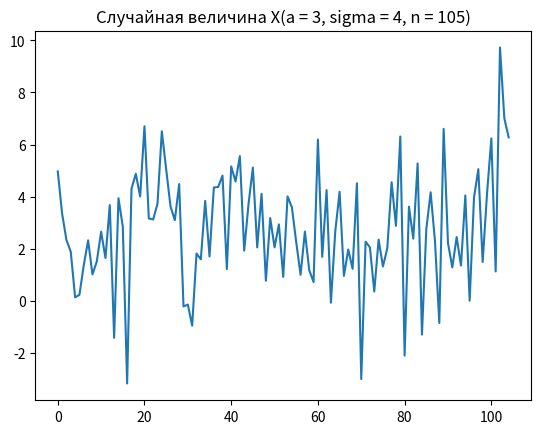

The matplotlib source for this figure: (Note: this script raises an exception after producing the figure.)
import scipy.stats as st
import numpy as np
import matplotlib.pyplot as plt
import seaborn as sns

def mean(x):# среднее
    mean_value = 0 
    for i in x:
        mean_value+=i

    mean_value/=len(x)
    return mean_value

def var(x):# дисперсия
    mean_value = mean(x)
    dispersion = 0 
    for i in x:
        dispersion+=(i-mean_value)**2
    dispersion/=len(x)
    return dispersion

def s_qrt(x): # исправленная дисперсия
    return (len(x)*var(x))/(len(x)-1)

def skew(x): # коэф. асимметрии
    a = 0
    mean_value = mean(x)
    for i in x:
        a+=(i-mean_value)**3
    a/=len(x)
    a/=np.sqrt(var(x))**3 
    return a

def kurtosis(x):# эксцесс
    e=0
    mean_value = mean(x)
    for i in x:
        e+=(i-mean_value)**4
    e/=len(x)
    e/=np.sqrt(var(x))**4 
    return e-3

def median(x):
    n = len(x)
    x_sort = sorted(x)

    if n%2==1:
        return x_sort[(n+1)//2] # медиана
    else:
        return (x_sort[(n+1)//2]+x_sort[((n+1)//2)+1])/2
    
def mode(x):# мода
    if isinstance(x, np.ndarray):
        arr = sorted(x.tolist())
    else:
        arr = sorted(list(x))
        
    if not arr:
        return []
    
    max_count = 0
    modes = [] 

    current_element = arr[0]
    current_count = 0

    for item in arr + [None]:
        if item == current_element:
            current_count += 1
        else:
            if current_count > max_count:
                max_count = current_count
                modes = [current_element]

            current_element = item
            current_count = 1
    return modes



a = 3
sigma = 2
n = 105

print('='*60)
print("Лабораторная работа №1. Вариант 12.")
print('='*60)


x = st.norm.rvs(loc = a, scale = sigma, size = n) # генерация выборки
plt.title("Случайная величина X(a = 3, sigma = 4, n = 105)")
plt.plot(x)
plt.savefig("./images/my_plot.png", dpi=300, bbox_inches='tight')
#plt.show()
plt.clf()
print()


abs_freq = np.histogram(x, bins = 'fd', density=0)
print("Группировка данных в интервалы:")
print(abs_freq[1])
print("Интервальный ряд абсолютных частот:")
print(abs_freq[0])
print()

print(f"Сумма абсолютных частот: {sum(abs_freq[0])}")

hist, bin_edges = np.histogram(x, bins='fd', density=1)
widths = np.diff(bin_edges)
relative_freq = hist * widths
print("Группировка данных в интервалы:")
print(bin_edges)
print("Интервальный ряд абсолютных частот:")
print(relative_freq)
print()
print(f"Сумма относительных частот: {sum(relative_freq)}")

# =========================================
#2
#==========================================


for i in list(range(2, 11)) + list(range(15, 26)):
    plt.hist(x, bins=i, density=1, cumulative=0) # относительные частоты
    plt.savefig(f"./images/hist_relative_freq_bins_{i}.png", dpi=300, bbox_inches='tight')
    plt.clf()

plt.hist(x, bins='fd', density=0, cumulative=0)  # абсолютные частоты
#plt.show()
plt.savefig("./images/hist_abs_freq_bins_fd.png", dpi=300, bbox_inches='tight')
plt.clf()

plt.hist(x, bins='fd', density=1, cumulative=0)  # относ. частоты

xmin = min(x)
xmax = max(x)

arr = np.linspace(xmin, xmax, n)
f = st.norm.pdf(arr, loc = a, scale = sigma)
plt.plot(arr, f)
#plt.show()
plt.savefig("./images/hist_relat_freq_and_teor.png", dpi=300, bbox_inches='tight')
plt.clf()

plt.hist(x, bins='fd', density=1, cumulative=1)
F = st.norm.cdf(arr, loc = a, scale = sigma)
plt.plot(arr, F)
plt.savefig("./images/hist_abs_freq_and_teor.png", dpi=300, bbox_inches='tight')
plt.show()
plt.clf()


b = sns.boxplot(x)
plt.savefig("./images/box_ploat.png", dpi=300, bbox_inches='tight')

plt.show()
q1, q2, q3 = np.percentile(x, [25, 50, 75])
iqr = st.iqr(x)
print(f"Первый квартиль Q1: {q1}")
print(f"Медиана Q2: {q2}")
print(f"Третий квартиль Q3: {q3}")
print(f"Интерквартильный размах IQR: {iqr}")

#=================================
#3
#=================================

s = np.sqrt(s_qrt(x)) # исправленное стандартное отклонение

sig = np.sqrt(var(x)) # стандартное отклонение

print(f"Среднее: {mean(x)}")
print(f"Среднее: {np.mean(x)}")

print(f"Дисперсия: {var(x)}")
print(f"Дисперсия: {np.var(x)}")

print(f"Исправленная дисперсия: {s_qrt(x)}")
print(f"Исправленная дисперсия: {np.var(x, ddof = 1)}")

print(f"Исправленное стандартное отклонение: {np.sqrt(s_qrt(x))}")
print(f"Исправленное стандартное отклонение: {np.std(x, ddof = 1)}")

print(f"Стандартное отклонение: {np.sqrt(var(x))}")
print(f"Стандартное отклонение: {np.std(x)}")

print(f"Коэф. асимметрии: {skew(x)}")
print(f"Коэф. асимметрии: {st.skew(x, bias = False)}")

print(f"Эксцесс: {kurtosis(x)}")
print(f"Эксцесс: {st.kurtosis(x, bias = False)}")

print(f"Медиана: {median(x)}")
print(f"Медиана: {np.median(x)}")

print(f"Мода: {mode(x)}")
print(f"Мода: {st.mode(x)}")

print('='*50)

n_60 = n*60

v = st.norm.rvs(loc = a, scale = sigma, size = n_60)

print(f"Среднее: {mean(v)}")
print(f"Среднее: {np.mean(v)}")

print(f"Дисперсия: {var(v)}")
print(f"Дисперсия: {np.var(v)}")

print(f"Исправленная дисперсия: {s_qrt(v)}")
print(f"Исправленная дисперсия: {np.var(v, ddof = 1)}")

print(f"Исправленное стандартное отклонение: {np.sqrt(s_qrt(v))}")
print(f"Исправленное стандартное отклонение: {np.std(v, ddof = 1)}")

print(f"Стандартное отклонение: {np.sqrt(var(v))}")
print(f"Стандартное отклонение: {np.std(v)}")

print(f"Коэф. асимметрии: {skew(v)}")
print(f"Коэф. асимметрии: {st.skew(v, bias = False)}")

print(f"Эксцесс: {kurtosis(v)}")
print(f"Эксцесс: {st.kurtosis(v, bias = False)}")

print(f"Медиана: {median(v)}")
print(f"Медиана: {np.median(v)}")

print(f"Мода: {mode(v)}")
print(f"Мода: {st.mode(v)}")

print('='*80)
print("Часть 2")
print('='*80)

k = 4
y = st.t.rvs(k, size = n)

ymin = min(y)
ymax = max(y)
arr = np.linspace(ymin, ymax, 100)

plt.hist(y, bins='fd', density=1, cumulative=0)
f = st.t._pdf(arr, 4)
plt.plot(arr, f)
plt.savefig("./images/y_hist_relat_freq_and_teor.png", dpi=300, bbox_inches='tight')
plt.show()
plt.clf()

plt.hist(y, bins='fd', density=1, cumulative=1)
F = st.t.cdf(arr, 4)
plt.plot(arr, F)
plt.savefig("./images/y_hist_abs_freq_and_teor.png", dpi=300, bbox_inches='tight')

plt.show()

b = sns.boxplot(y)
plt.savefig("./images/y_box_ploat.png", dpi=300, bbox_inches='tight')

plt.show()
